5-way image classification set "data" from GitHub (uwenayoallain/alu-mlp-summative); label vocabulary: cercospora leaf spot, healthy, leaf miner, phoma leaf disease, coffee leaf rust.

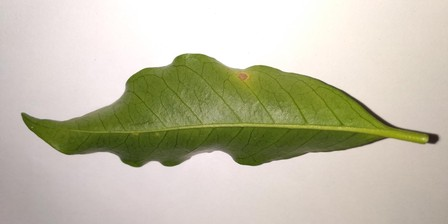
Label: cercospora leaf spot

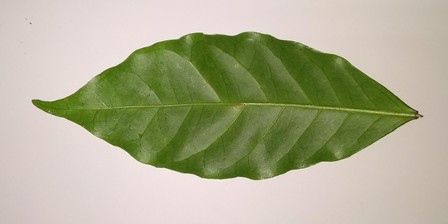
Label: healthy

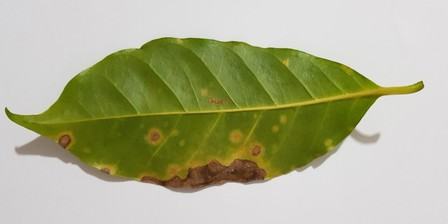
Label: coffee leaf rust

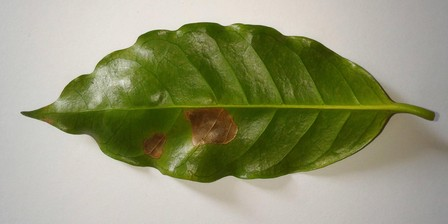
Label: leaf miner

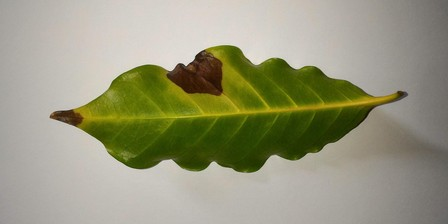
Label: phoma leaf disease

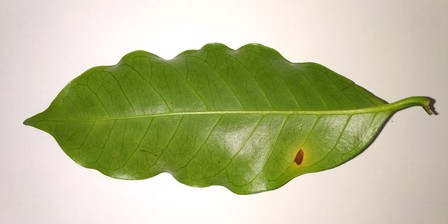
Label: cercospora leaf spot
